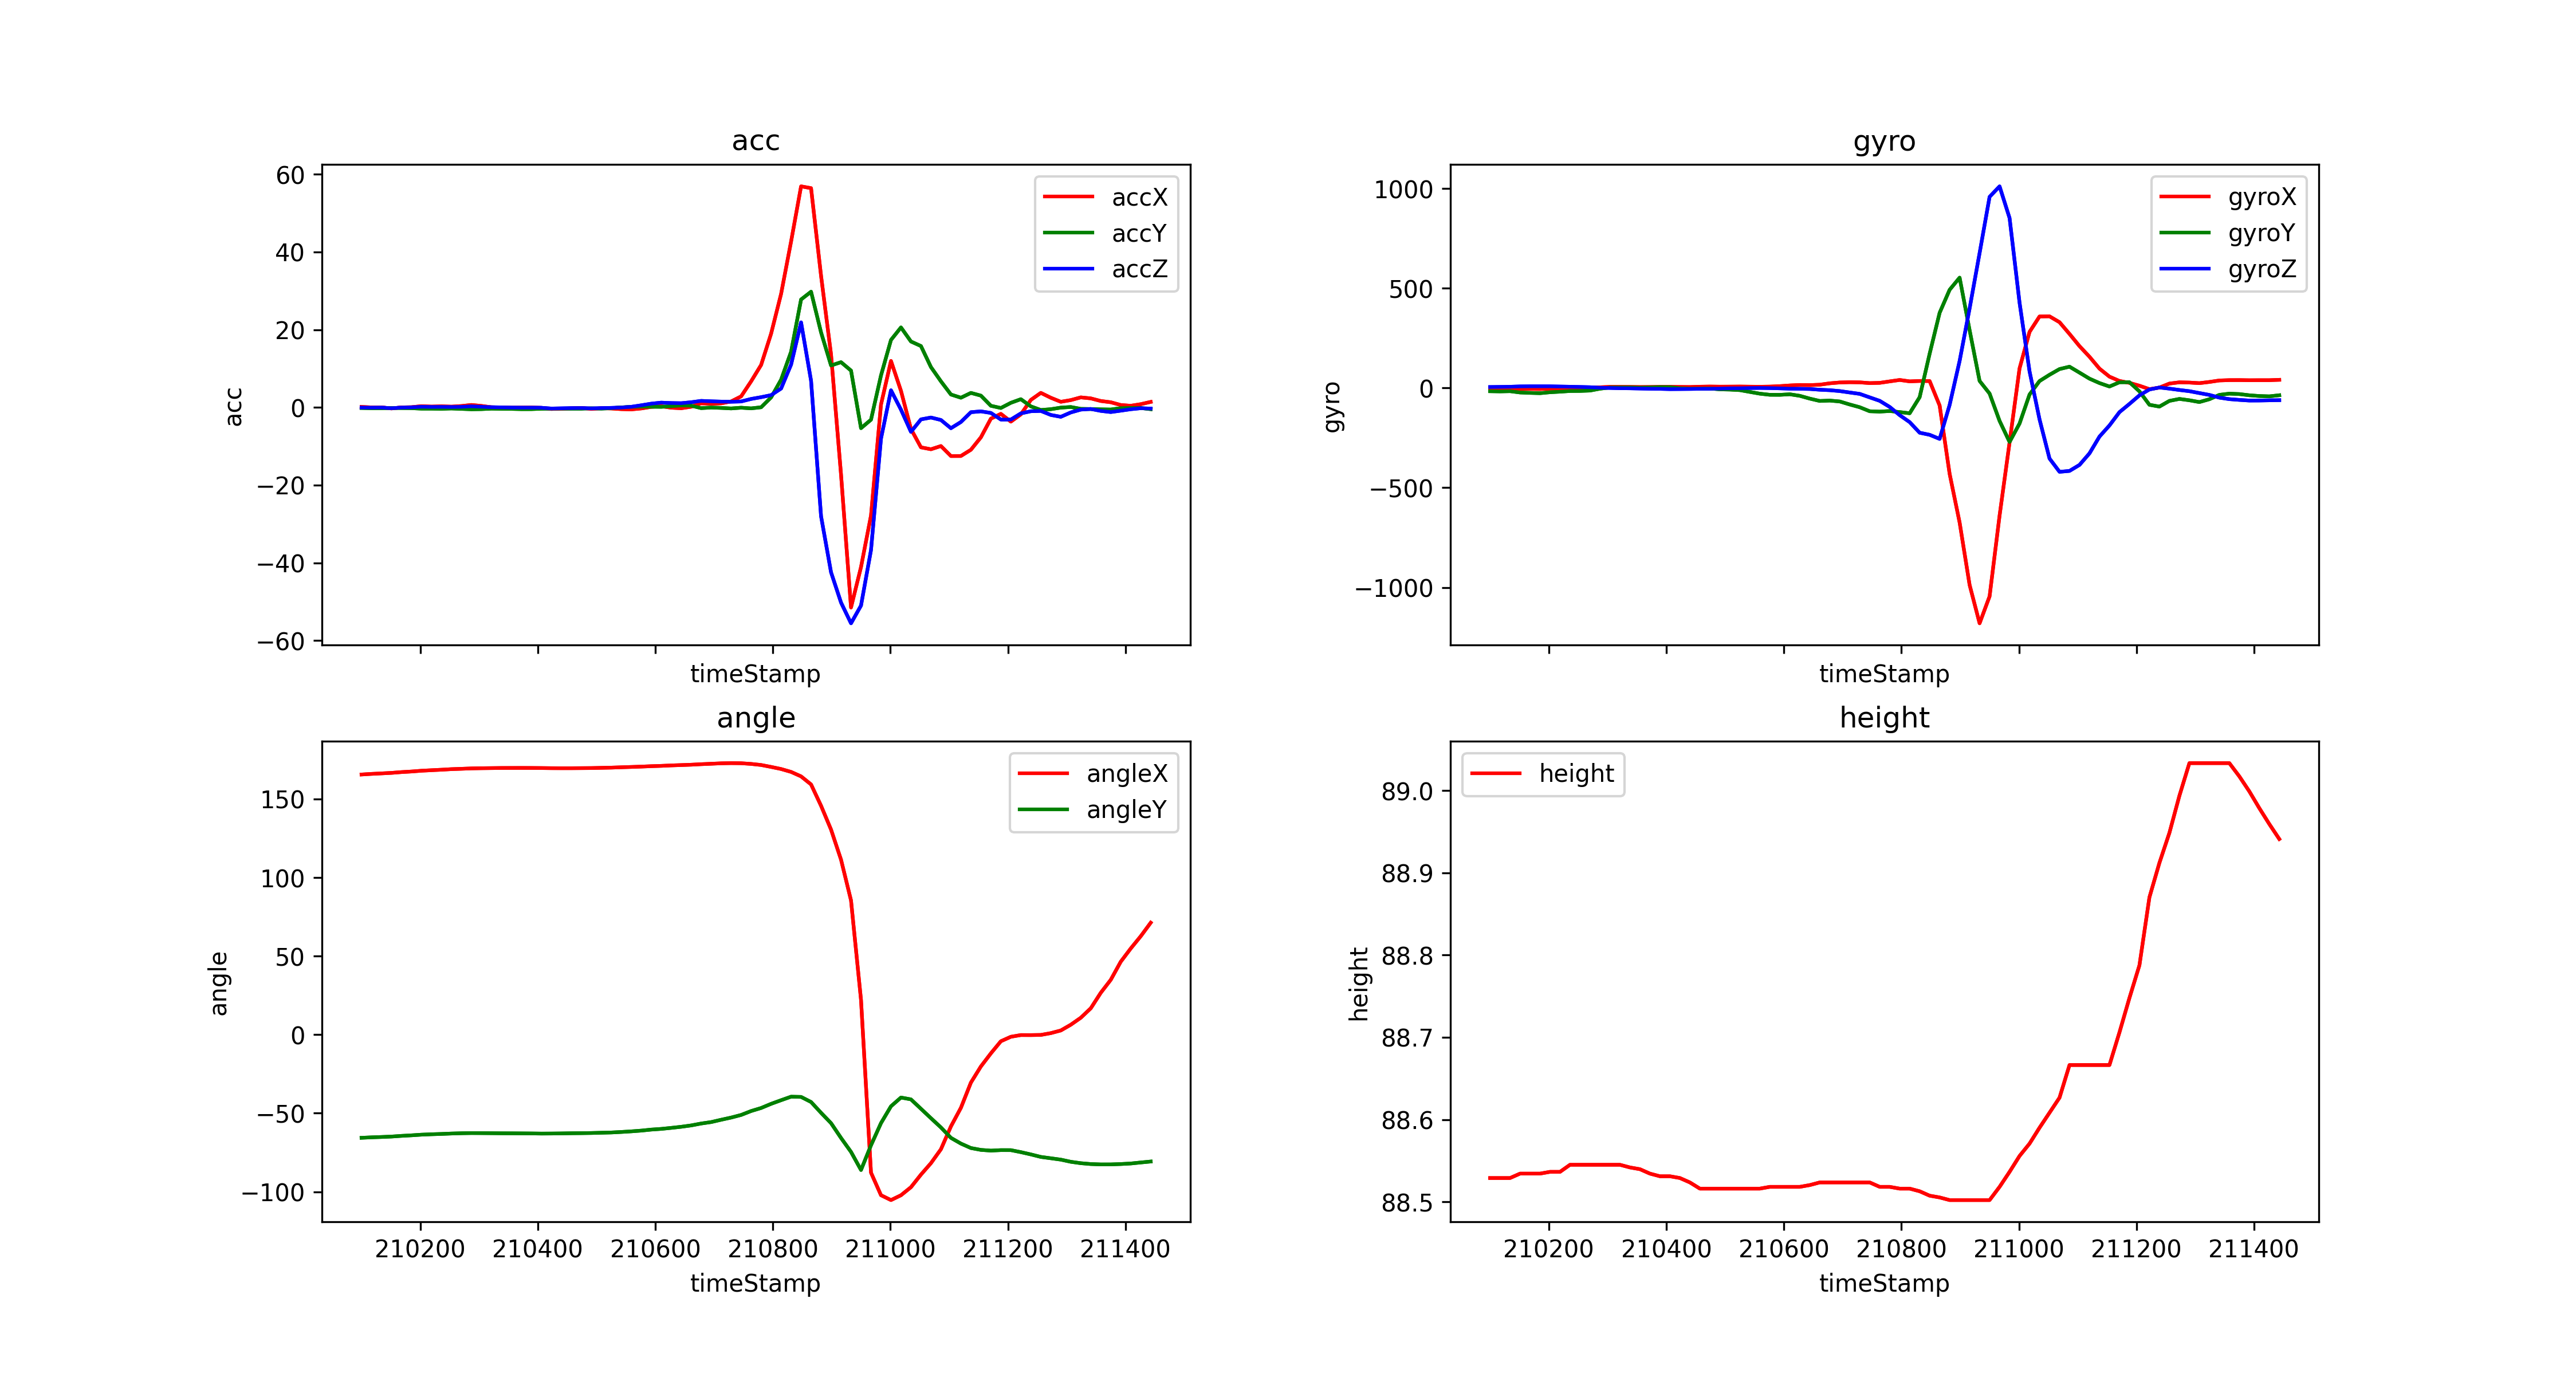

The data file committed next to this chart (first rows):
timeStamp, accX, accY, accZ, gyroX, gyroY, gyroZ, angleX, angleY, height
210100, 0.1292, -0.1579, -0.03828, -1.099, -16.42, 4.639, 165.6, -65.67, 88.53
210117, 0.0, -0.2201, -0.05742, -1.709, -17.33, 5.249, 166, -65.36, 88.53
210134, 0.004785, -0.2249, -0.0335, -1.831, -16.24, 6.042, 166.3, -65.14, 88.53
210151, -0.2728, -0.1483, -0.2153, -4.028, -22.71, 7.751, 166.7, -64.87, 88.53
210168, 0.0, -0.1771, -0.0335, -4.822, -24.72, 8.24, 167.2, -64.43, 88.53
210185, 0.05742, -0.201, 0.01914, -5.31, -26.18, 8.24, 167.5, -64.09, 88.53
210202, 0.3158, -0.3254, 0.1723, -3.418, -21.48, 8.179, 168, -63.67, 88.54
210219, 0.2105, -0.3254, 0.1244, -2.014, -18.74, 7.141, 168.3, -63.41, 88.54
210236, 0.2823, -0.3637, 0.1388, -0.3662, -15.32, 6.226, 168.7, -63.2, 88.55
210253, 0.1962, -0.2823, 0.1053, -0.4272, -15.01, 5.005, 169, -62.95, 88.55
210270, 0.3541, -0.3828, 0.1483, 0.3052, -13.12, 3.723, 169.2, -62.76, 88.55
210287, 0.6269, -0.4833, 0.2823, 3.296, -3.723, 1.282, 169.5, -62.65, 88.55
210304, 0.3828, -0.445, 0.1723, 5.493, 2.258, -0.06104, 169.6, -62.68, 88.55
210321, 0.03828, -0.3254, 0.04785, 5.371, 2.686, -1.343, 169.7, -62.73, 88.55
210338, -0.00957, -0.3637, 0.00957, 5.188, 2.808, -1.831, 169.8, -62.79, 88.54
210355, -0.08613, -0.3876, -0.04785, 4.517, 1.587, -2.869, 169.8, -62.81, 88.54
210372, -0.05742, -0.4498, -0.06221, 4.822, 2.869, -3.845, 169.8, -62.85, 88.53
210389, -0.03828, -0.445, -0.06221, 5.493, 4.333, -4.456, 169.8, -62.89, 88.53
210406, -0.1148, -0.3445, -0.09092, 5.676, 4.028, -5.798, 169.7, -62.97, 88.53
210423, -0.4067, -0.311, -0.2871, 5.066, -1.221, -5.432, 169.7, -62.94, 88.53
210440, -0.3254, -0.2967, -0.2345, 4.639, -3.601, -5.005, 169.6, -62.87, 88.52
210457, -0.2488, -0.3254, -0.1818, 6.287, -3.418, -4.272, 169.6, -62.76, 88.52
210474, -0.1579, -0.3302, -0.1483, 7.141, -2.563, -4.028, 169.7, -62.7, 88.52
210491, -0.3732, -0.2249, -0.2632, 6.47, -6.958, -3.113, 169.7, -62.61, 88.52
210508, -0.2249, -0.3158, -0.1723, 6.714, -8.118, -1.77, 169.9, -62.44, 88.52
210525, -0.2775, -0.1962, -0.1196, 7.141, -10.86, -1.465, 170, -62.28, 88.52
210542, -0.445, 0.0, -0.0335, 6.47, -19.84, -0.3662, 170.2, -61.95, 88.52
210559, -0.5168, 0.1388, 0.1531, 6.104, -28.63, 0.1221, 170.4, -61.56, 88.52
210576, -0.2728, 0.2105, 0.5407, 6.836, -34.24, -0.6104, 170.6, -61.09, 88.52
210593, 0.1388, 0.1723, 0.9618, 9.155, -34.48, -1.953, 170.9, -60.44, 88.52
210610, 0.2967, 0.1436, 1.23, 12.63, -31.68, -3.601, 171.1, -60, 88.52
210627, -0.08135, 0.3063, 1.125, 15.01, -39.37, -4.211, 171.4, -59.35, 88.52
210644, -0.2201, 0.5024, 1.081, 14.28, -53.41, -5.127, 171.6, -58.65, 88.52
210661, 0.1723, 0.4402, 1.33, 16.36, -65.12, -8.85, 171.8, -57.78, 88.52
210678, 1.048, -0.1866, 1.68, 23.32, -63.23, -11.23, 172.2, -56.57, 88.52
210695, 0.9379, -0.03828, 1.57, 27.53, -67.69, -15.62, 172.5, -55.65, 88.52
210712, 1.038, -0.134, 1.493, 28.75, -82.82, -22.71, 172.7, -54.17, 88.52
210729, 1.536, -0.268, 1.459, 28.08, -96.56, -29.66, 172.9, -52.78, 88.52
210746, 2.838, -0.07656, 1.526, 24.35, -116.8, -47.18, 172.8, -51.11, 88.52
210763, 6.714, -0.2488, 2.177, 25.57, -118.5, -64.51, 172.4, -48.62, 88.52
210780, 10.92, 0.0335, 2.632, 32.96, -115.7, -95.09, 171.7, -46.69, 88.52
210797, 18.98, 2.57, 3.158, 40.1, -120.9, -136.2, 170.4, -44.04, 88.52
210814, 29.22, 7.135, 4.857, 33.08, -126.8, -171.3, 169.1, -41.73, 88.52
210831, 42.7, 14.32, 11.02, 35.03, -46.14, -224.4, 167.3, -39.48, 88.51
210848, 56.91, 27.78, 21.89, 34.55, 171.6, -234.8, 164.4, -39.63, 88.51
210865, 56.44, 29.78, 6.862, -88.07, 376.8, -255.4, 159.3, -42.87, 88.51
210882, 33.89, 19.31, -28.02, -430.5, 492.1, -85.14, 145.7, -49.75, 88.5
210899, 13.65, 10.79, -42.44, -674.4, 552.9, 135.3, 130.6, -56.33, 88.5
210916, -17.3, 11.64, -50.24, -987.4, 289.8, 398.5, 111.4, -65.76, 88.5
210933, -51.51, 9.479, -55.58, -1180, 35.22, 676.1, 85.45, -74.65, 88.5
210950, -41.09, -5.345, -51.01, -1045, -28.08, 958.1, 22.12, -86.15, 88.5
210967, -27.83, -3.168, -36.74, -639.8, -165.2, 1011, -87.85, -70.43, 88.52
210984, 0.7226, 8.221, -8.049, -273.3, -270.7, 851.7, -102.2, -56.31, 88.54
211001, 11.96, 17.36, 4.407, 98.21, -178.2, 427.2, -105.3, -45.59, 88.56
211018, 4.264, 20.59, -0.579, 281.1, -32.84, 83.19, -102.2, -40.02, 88.57
211035, -5.56, 16.96, -6.297, 358.3, 34.61, -157.4, -97.1, -41.2, 88.59
211052, -10.28, 15.8, -3.086, 359, 66.1, -353.8, -89.09, -47.18, 88.61
211069, -10.78, 10.38, -2.608, 329.6, 94.67, -420.3, -81.82, -53.17, 88.63
211086, -9.944, 6.714, -3.24, 270.8, 106.6, -415.8, -72.95, -59.07, 88.67
211103, -12.52, 3.321, -5.359, 209.7, 76.84, -385.7, -58.41, -65.69, 88.67
... 20 more rows
